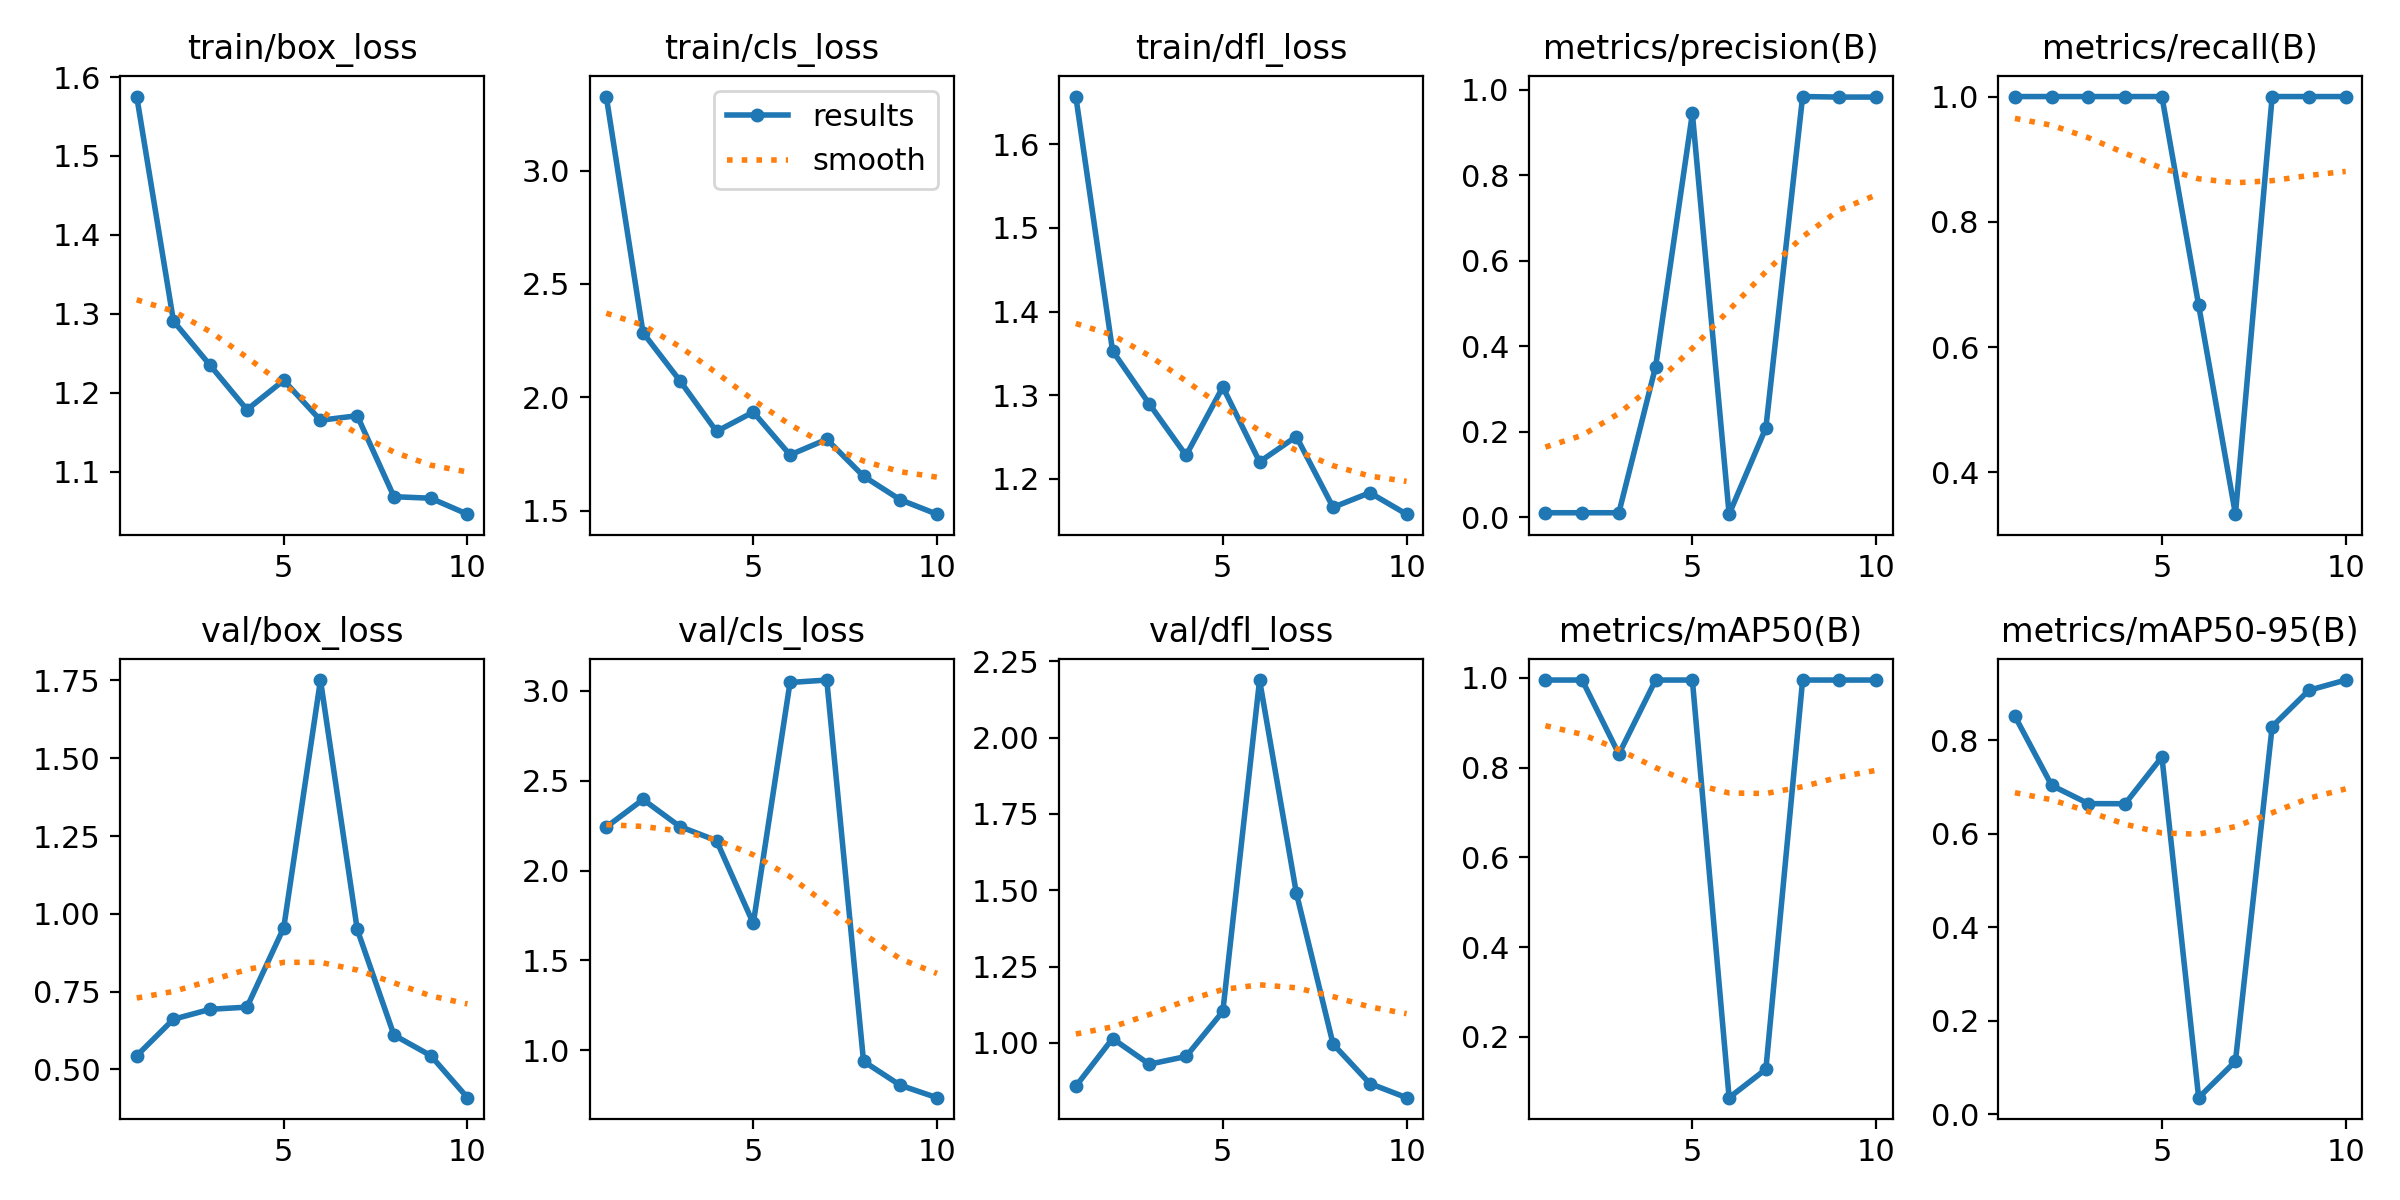

Data behind this chart, as committed beside it:
epoch, time, train/box_loss, train/cls_loss, train/dfl_loss, metrics/precision(B), metrics/recall(B), metrics/mAP50(B), metrics/mAP50-95(B), val/box_loss, val/cls_loss, val/dfl_loss, lr/pg0, lr/pg1, lr/pg2
1, 51.13, 1.575, 3.326, 1.657, 0.01, 1, 0.995, 0.8517, 0.5438, 2.242, 0.8578, 0.00024, 0.00024, 0.00024
2, 100.8, 1.291, 2.285, 1.353, 0.01, 1, 0.995, 0.7037, 0.6612, 2.395, 1.014, 0.0004505, 0.0004505, 0.0004505
3, 148.6, 1.235, 2.074, 1.289, 0.01, 1, 0.83, 0.6647, 0.6931, 2.245, 0.9299, 0.0006095, 0.0006095, 0.0006095
4, 206, 1.179, 1.849, 1.228, 0.3523, 1, 0.995, 0.6646, 0.7, 2.166, 0.9553, 0.0007171, 0.0007171, 0.0007171
5, 256.1, 1.216, 1.935, 1.31, 0.9451, 1, 0.995, 0.7644, 0.9552, 1.706, 1.103, 0.0007731, 0.0007731, 0.0007731
6, 300.8, 1.165, 1.746, 1.22, 0.00667, 0.6667, 0.06446, 0.03571, 1.751, 3.046, 2.189, 0.0007777, 0.0007777, 0.0007777
7, 346.7, 1.171, 1.815, 1.25, 0.2089, 0.3333, 0.1279, 0.1134, 0.9498, 3.06, 1.491, 0.0007308, 0.0007308, 0.0007308
8, 391.2, 1.068, 1.652, 1.166, 0.9847, 1, 0.995, 0.8296, 0.6102, 0.9389, 0.996, 0.000614, 0.000614, 0.000614
9, 436.7, 1.066, 1.548, 1.183, 0.9834, 1, 0.995, 0.9072, 0.5443, 0.8054, 0.8667, 0.000416, 0.000416, 0.000416
10, 481.4, 1.046, 1.485, 1.157, 0.9834, 1, 0.995, 0.9291, 0.409, 0.7364, 0.8203, 0.000218, 0.000218, 0.000218
